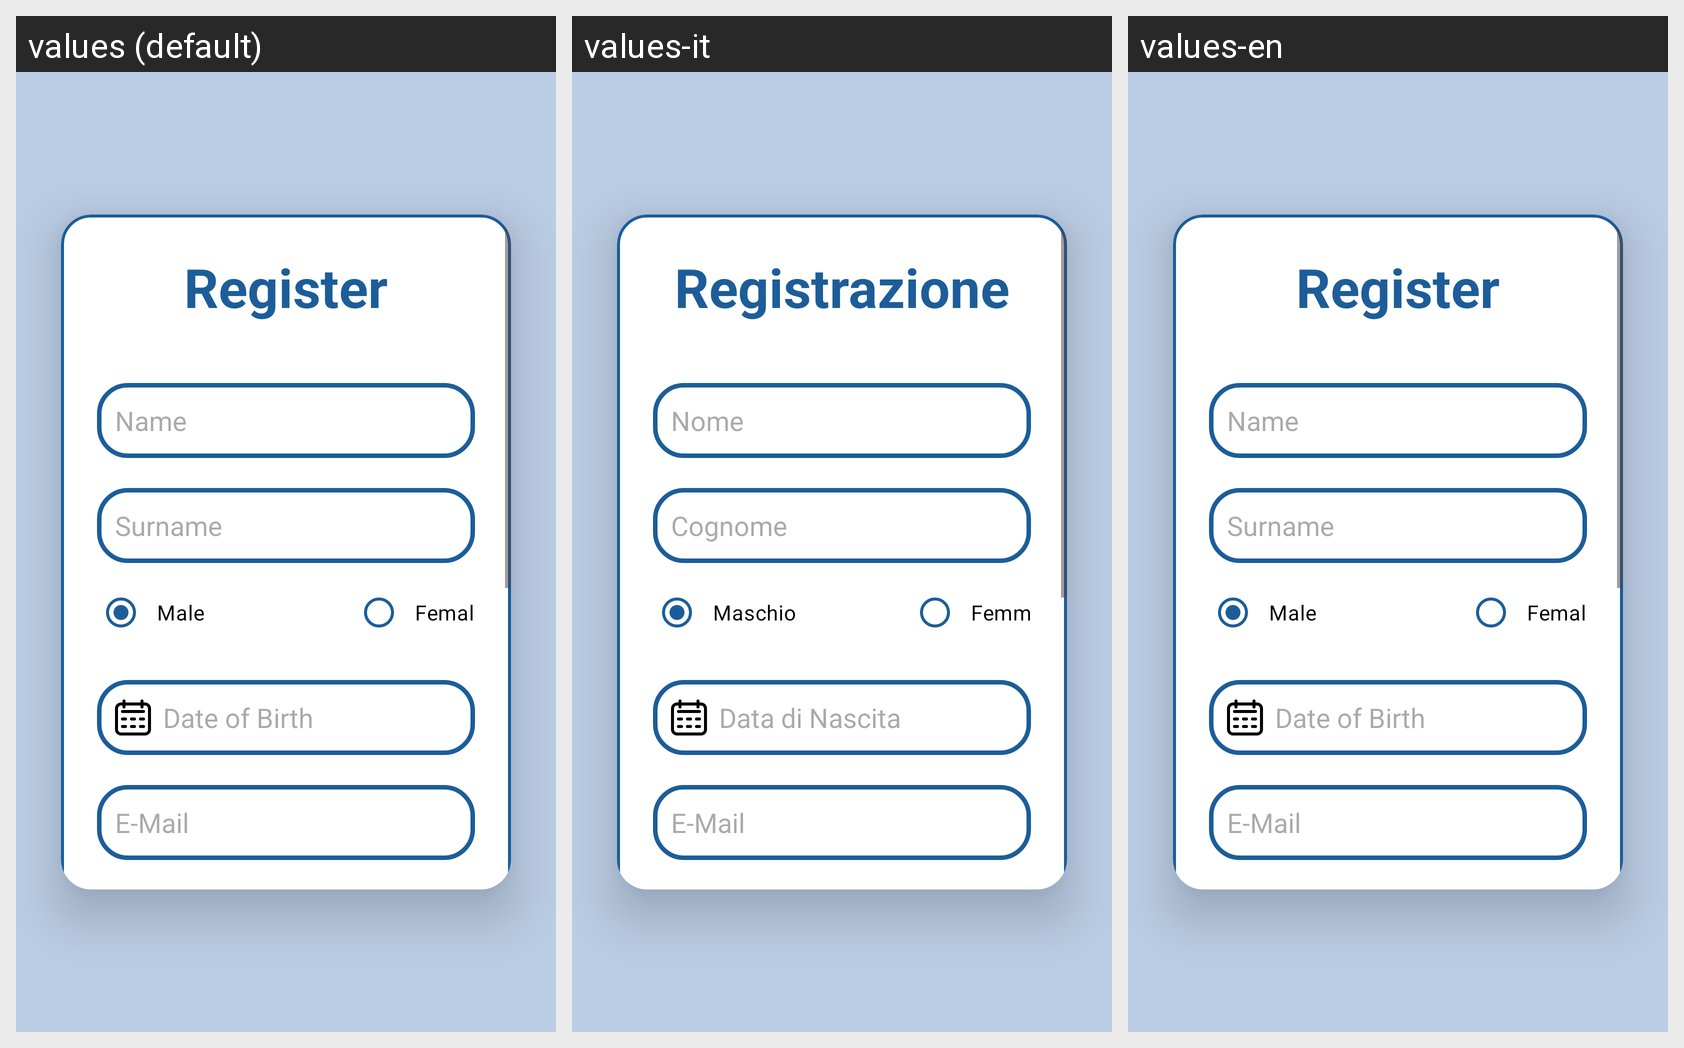

Locale-by-locale string values for the Android screen shown in this grid:
Android screen res/layout/activity_registrazione.xml rendered under 3 locales, left to right: values (default), values-it, values-en. Device: Nexus 5 (rendered at 1080×1920; each locale shown at half size, 540×960, under a caption strip naming it); theme Theme.AsilApp.
Strings drawn on this screen, with the default value and each locale's value (text and hints the layout hard-codes, and strings that could not be matched under every locale, appear in the picture but are not listed):

title_reg
  values: Register
  values-it: Registrazione
  values-en: Register

name_reg
  values: Name
  values-it: Nome
  values-en: Name

surname_reg
  values: Surname
  values-it: Cognome
  values-en: Surname

reg_male
  values: Male
  values-it: Maschio
  values-en: Male

reg_female
  values: Female
  values-it: Femmina
  values-en: Female

reg_birth
  values: Date of Birth
  values-it: Data di Nascita
  values-en: Date of Birth

email_reg
  values: E-Mail
  values-it: E-Mail  [not translated; the default value is used]
  values-en: E-Mail  [not translated; the default value is used]
